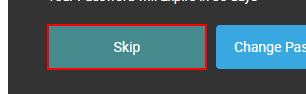
Workflow: PORTALLOGIN

Step 1 [try]: find
